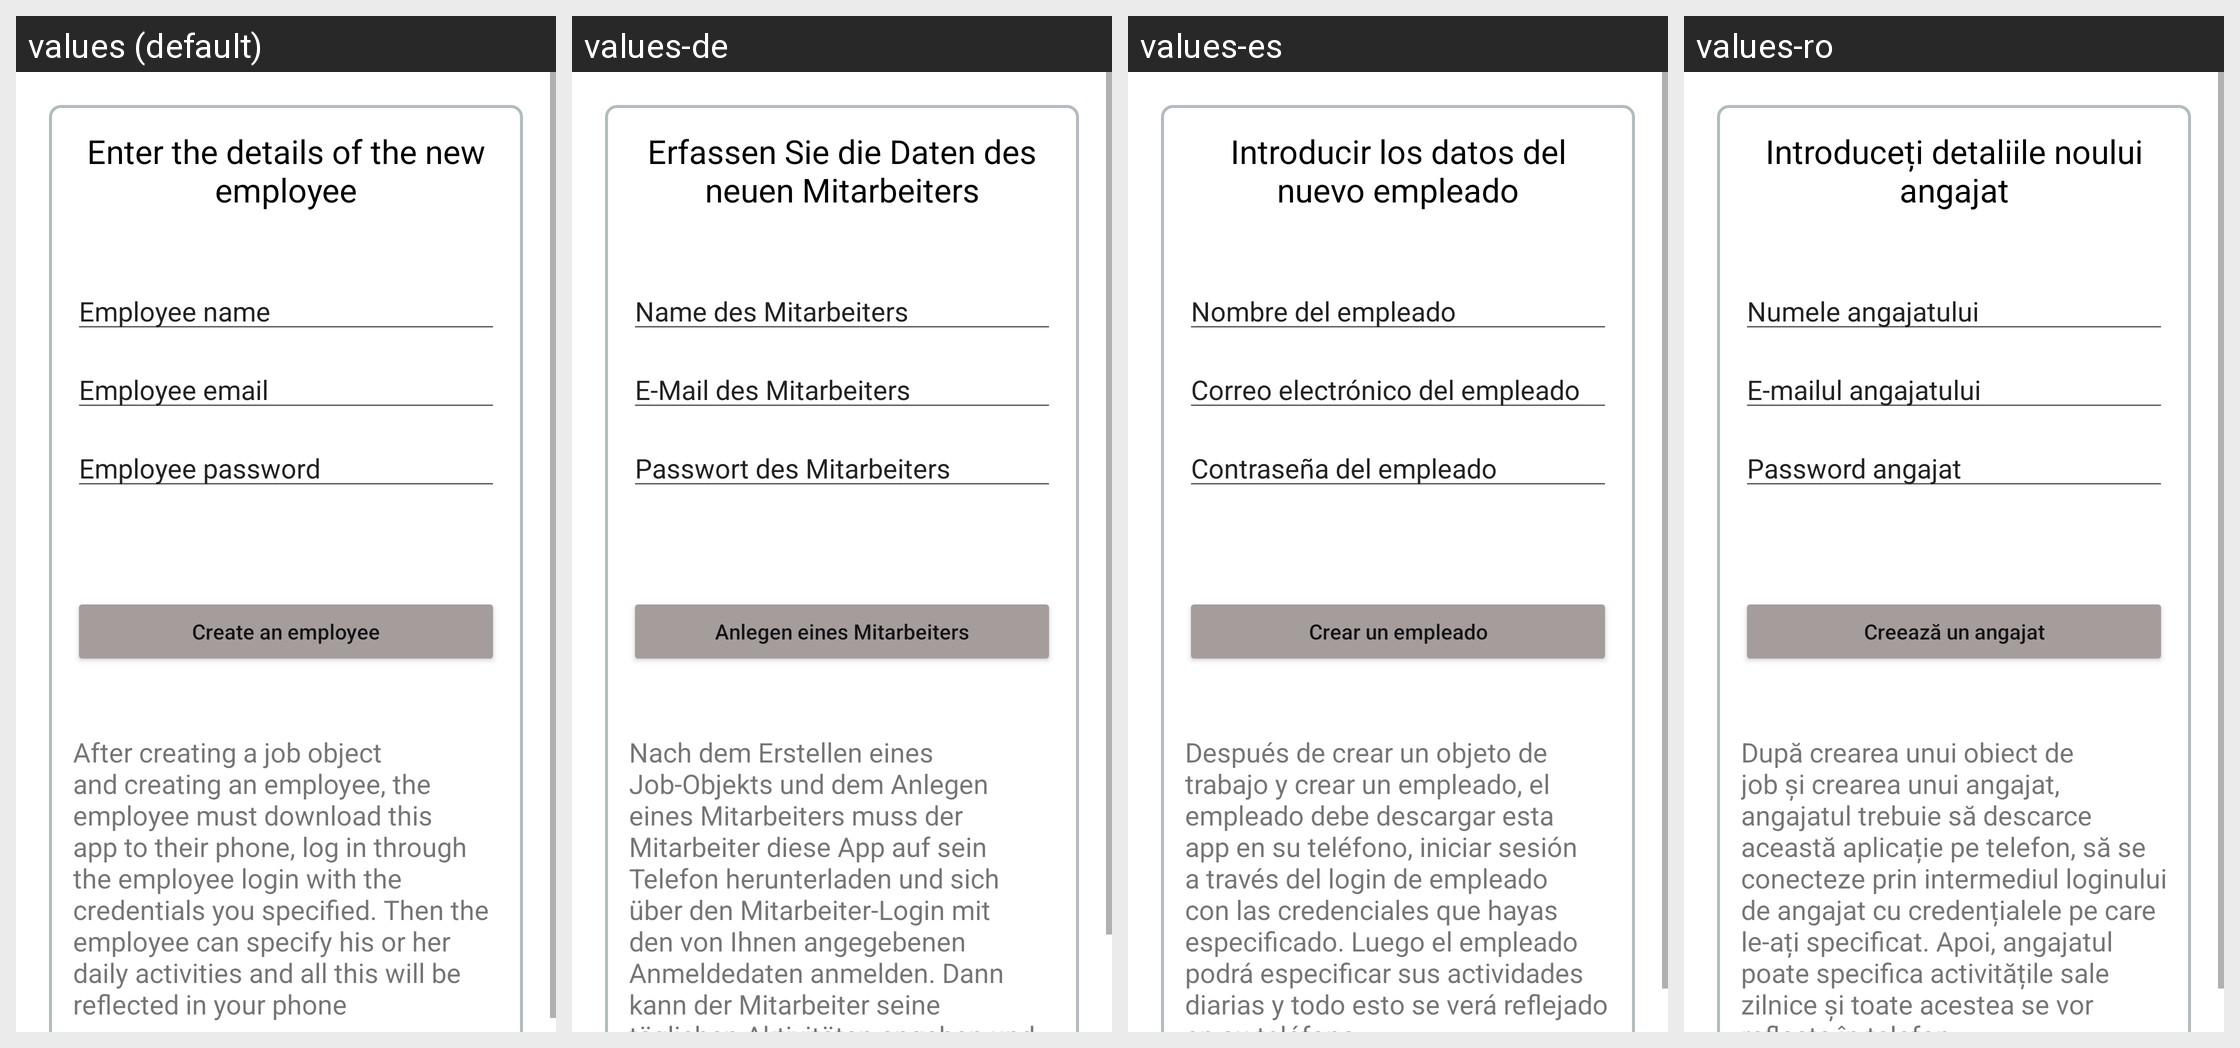

Translations of the strings shown on this Android screen, per locale in the grid:
Android screen res/layout/activity_new_employeer.xml rendered under 4 locales, left to right: values (default), values-de, values-es, values-ro. Device: Nexus 5 (rendered at 1080×1920; each locale shown at half size, 540×960, under a caption strip naming it); theme Theme.Workparts.
Other locales in the repository, not shown: values-cs, values-da, values-fi, values-fr, values-it, values-pl, values-pt, values-ru, values-sv, values-zh.
Strings drawn on this screen, with the default value and each locale's value (text and hints the layout hard-codes, and strings that could not be matched under every locale, appear in the picture but are not listed):

enter_data_new_employeer
  values: Enter the details of the new employee
  values-de: Erfassen Sie die Daten des neuen Mitarbeiters
  values-es: Introducir los datos del nuevo empleado
  values-ro: Introduceți detaliile noului angajat

emploeer_name
  values: Employee name
  values-de: Name des Mitarbeiters
  values-es: Nombre del empleado
  values-ro: Numele angajatului

emploeer_email
  values: Employee email
  values-de: E-Mail des Mitarbeiters
  values-es: Correo electrónico del empleado
  values-ro: E-mailul angajatului

employee_password
  values: Employee password
  values-de: Passwort des Mitarbeiters
  values-es: Contraseña del empleado
  values-ro: Password angajat

create_employee
  values: Сreate an employee
  values-de: Anlegen eines Mitarbeiters
  values-es: Crear un empleado
  values-ro: Creează un angajat

legenda
  values: After creating a job object and creating an employee, the employee must download this app to their phone, log in through the employee login with the credentials you specified. Then the employee can specify his or her daily activities and all this will be reflected in your phone
  values-de: Nach dem Erstellen eines Job-Objekts und dem Anlegen eines Mitarbeiters muss der Mitarbeiter diese App auf sein Telefon herunterladen und sich über den Mitarbeiter-Login mit den von Ihnen angegebenen Anmeldedaten anmelden. Dann kann der Mitarbeiter seine täglichen Aktivitäten angeben und all dies wird auf Ihrem Telefon angezeigt
  values-es: Después de crear un objeto de trabajo y crear un empleado, el empleado debe descargar esta app en su teléfono, iniciar sesión a través del login de empleado con las credenciales que hayas especificado. Luego el empleado podrá especificar sus actividades diarias y todo esto se verá reflejado en su teléfono
  values-ro: După crearea unui obiect de job și crearea unui angajat, angajatul trebuie să descarce această aplicație pe telefon, să se conecteze prin intermediul loginului de angajat cu credențialele pe care le-ați specificat. Apoi, angajatul poate specifica activitățile sale zilnice și toate acestea se vor reflecta în telefon
